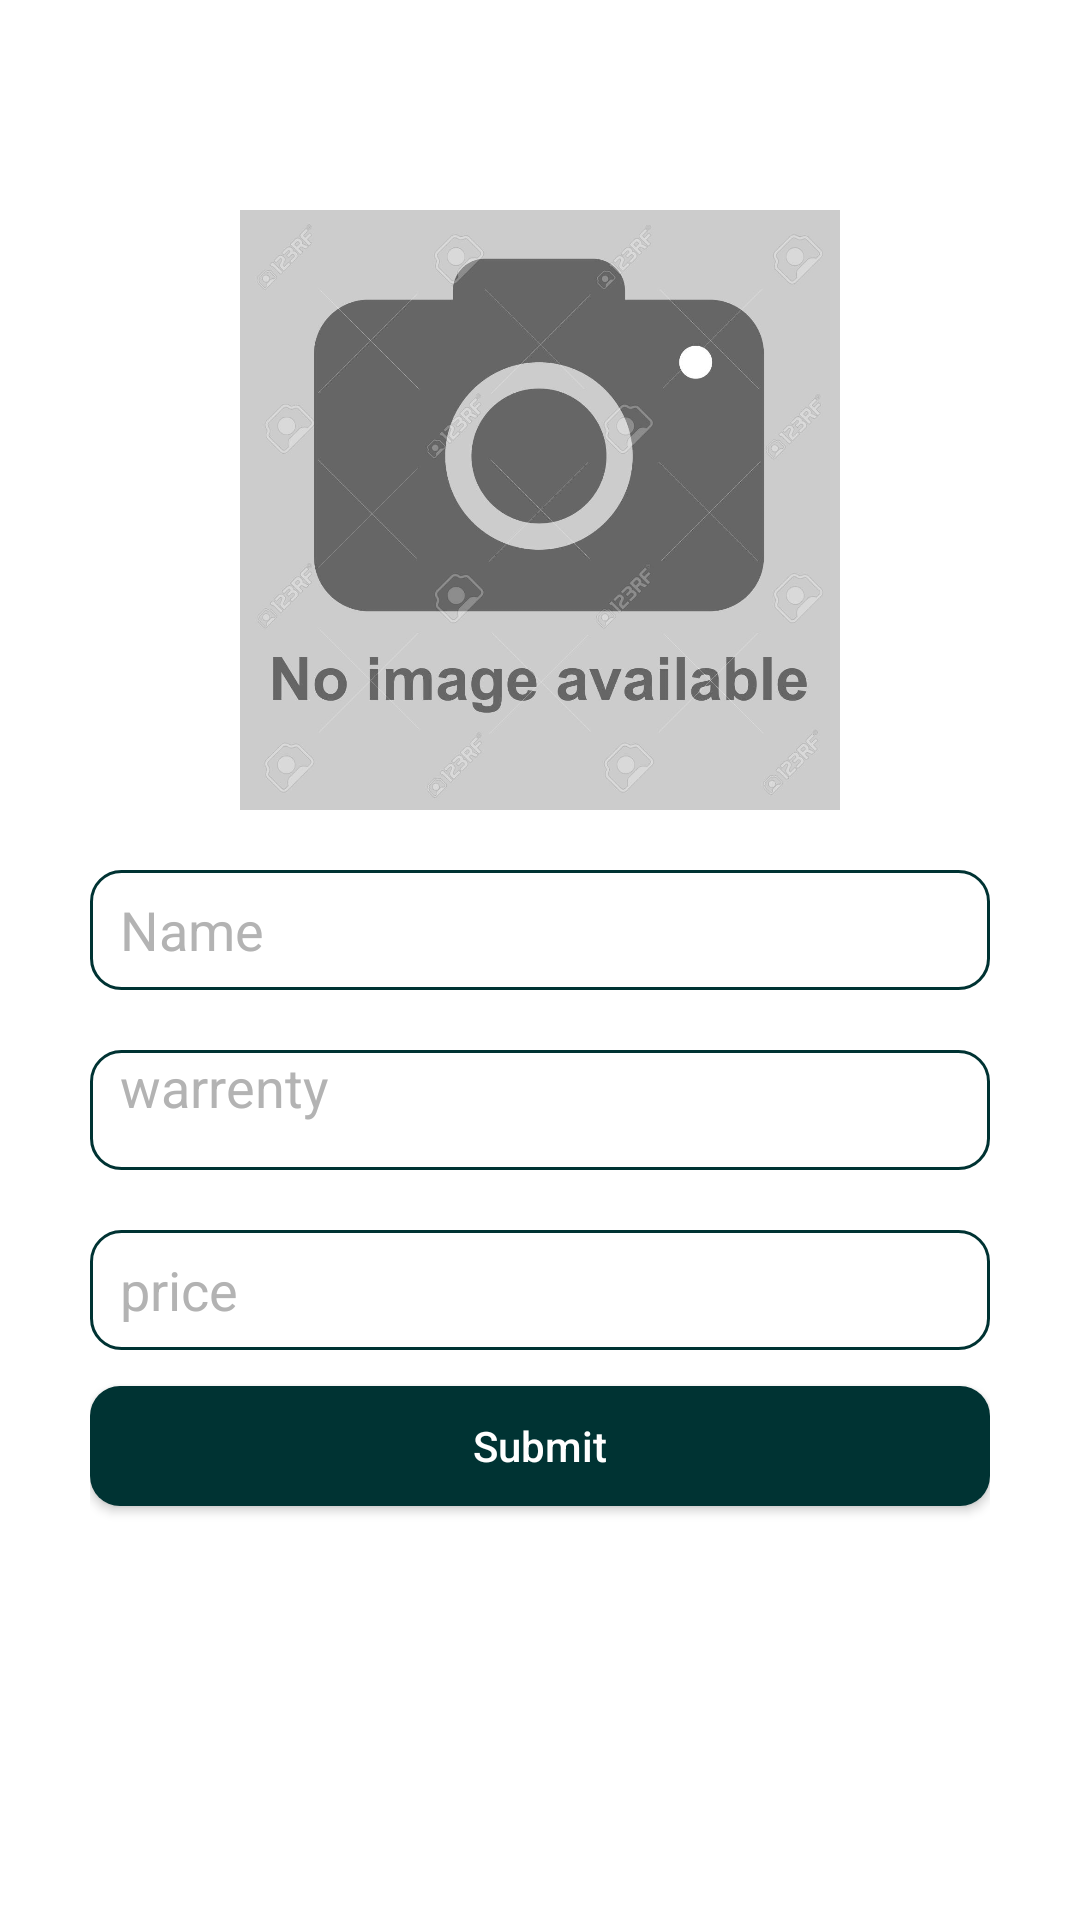

Layout XML and referenced resources for this Android screen:
<!-- AndroidManifest.xml: application theme Theme.OneShop -->
<!-- res/layout/activity_furniture.xml -->
<?xml version="1.0" encoding="utf-8"?>
<androidx.constraintlayout.widget.ConstraintLayout xmlns:android="http://schemas.android.com/apk/res/android"
    xmlns:app="http://schemas.android.com/apk/res-auto"
    xmlns:tools="http://schemas.android.com/tools"
    android:layout_width="match_parent"
    android:layout_height="match_parent"
    android:background="#fff"
    tools:context=".furnitureActivity">
    <LinearLayout
        android:layout_width="match_parent"
        android:layout_height="match_parent"
        android:orientation="vertical"
        android:padding="30dp">

        <ImageView
            android:layout_width="200dp"
            android:layout_height="200dp"
            android:src="@drawable/camera"
            android:layout_gravity="center"
            android:layout_marginTop="40dp"
            android:id="@+id/uploadImagefurniture"
            ></ImageView>
        <EditText
            android:id="@+id/Insertfurnituretext"
            android:layout_width="match_parent"
            android:layout_height="40dp"
            android:layout_gravity="center"
            android:layout_marginTop="20dp"
            android:paddingLeft="10dp"
            android:minLines="1"
            android:textColor="#003333"
            android:hint="Name"
            android:textColorHint="#b3b3b3"
            android:background="@drawable/edittext_border">
        </EditText>

        <EditText

            android:id="@+id/Insertfurniturewarrenty"
            android:layout_width="match_parent"
            android:layout_height="40dp"
            android:layout_gravity="center"
            android:layout_marginTop="20dp"
            android:paddingLeft="10dp"
            android:gravity="top|start"
            android:scrollbars="vertical"
            android:maxLines="10"
            android:textColor="#003333"
            android:hint="warrenty"
            android:textColorHint="#b3b3b3"
            android:background="@drawable/edittext_border">
        </EditText>
        <EditText
            android:id="@+id/Insertfurnitureprice"
            android:layout_width="match_parent"
            android:layout_height="40dp"
            android:layout_gravity="center"
            android:layout_marginTop="20dp"
            android:paddingLeft="10dp"
            android:minLines="1"
            android:textColor="#003333"
            android:hint="price"
            android:inputType="number"
            android:textColorHint="#b3b3b3"
            android:background="@drawable/edittext_border">
        </EditText>


        <Button
            android:layout_width="match_parent"
            android:layout_height="40dp"
            android:layout_gravity="center"
            android:text="Submit"
            android:textAllCaps="false"
            android:layout_marginTop="12dp"
            android:id="@+id/InsertfurnitureBtn"
            android:background="@drawable/button_radius"></Button>
    </LinearLayout>

</androidx.constraintlayout.widget.ConstraintLayout>
<!-- resources referenced by this layout -->
<resources>
  <!-- drawable button_radius (drawable) -->
  <?xml version="1.0" encoding="utf-8"?>
  <shape xmlns:android="http://schemas.android.com/apk/res/android">
  <solid
      android:color="#003333"
      />
  <corners android:radius="10dp"></corners>
  
  
  </shape>
  <!-- drawable camera: jpg bitmap (drawable-v24, 86424 bytes) -->
  <!-- drawable edittext_border (drawable) -->
  <shape xmlns:android="http://schemas.android.com/apk/res/android">
      <stroke
          android:width="1dp"
          android:color="@color/border_color"
          />
      <corners android:radius="10dp"></corners>
  </shape>
  <style name="Theme.OneShop" parent="Theme.AppCompat.NoActionBar">
  
          <item name="colorPrimary">@color/purple_500</item>
          <item name="colorPrimaryVariant">@color/purple_700</item>
          <item name="colorOnPrimary">@color/white</item>
          
          <item name="colorSecondary">@color/teal_200</item>
          <item name="colorSecondaryVariant">@color/teal_700</item>
          <item name="colorOnSecondary">@color/black</item>
          
          <item name="android:statusBarColor">?attr/colorPrimaryVariant</item>
  
          
      </style>
  <color name="border_color">#003333</color>
  <color name="purple_500">#003333</color>
  <color name="purple_700">#006666</color>
  <color name="white">#FFFFFFFF</color>
  <color name="teal_200">#003333</color>
  <color name="teal_700">#FF018786</color>
  <color name="black">#FF000000</color>
</resources>
